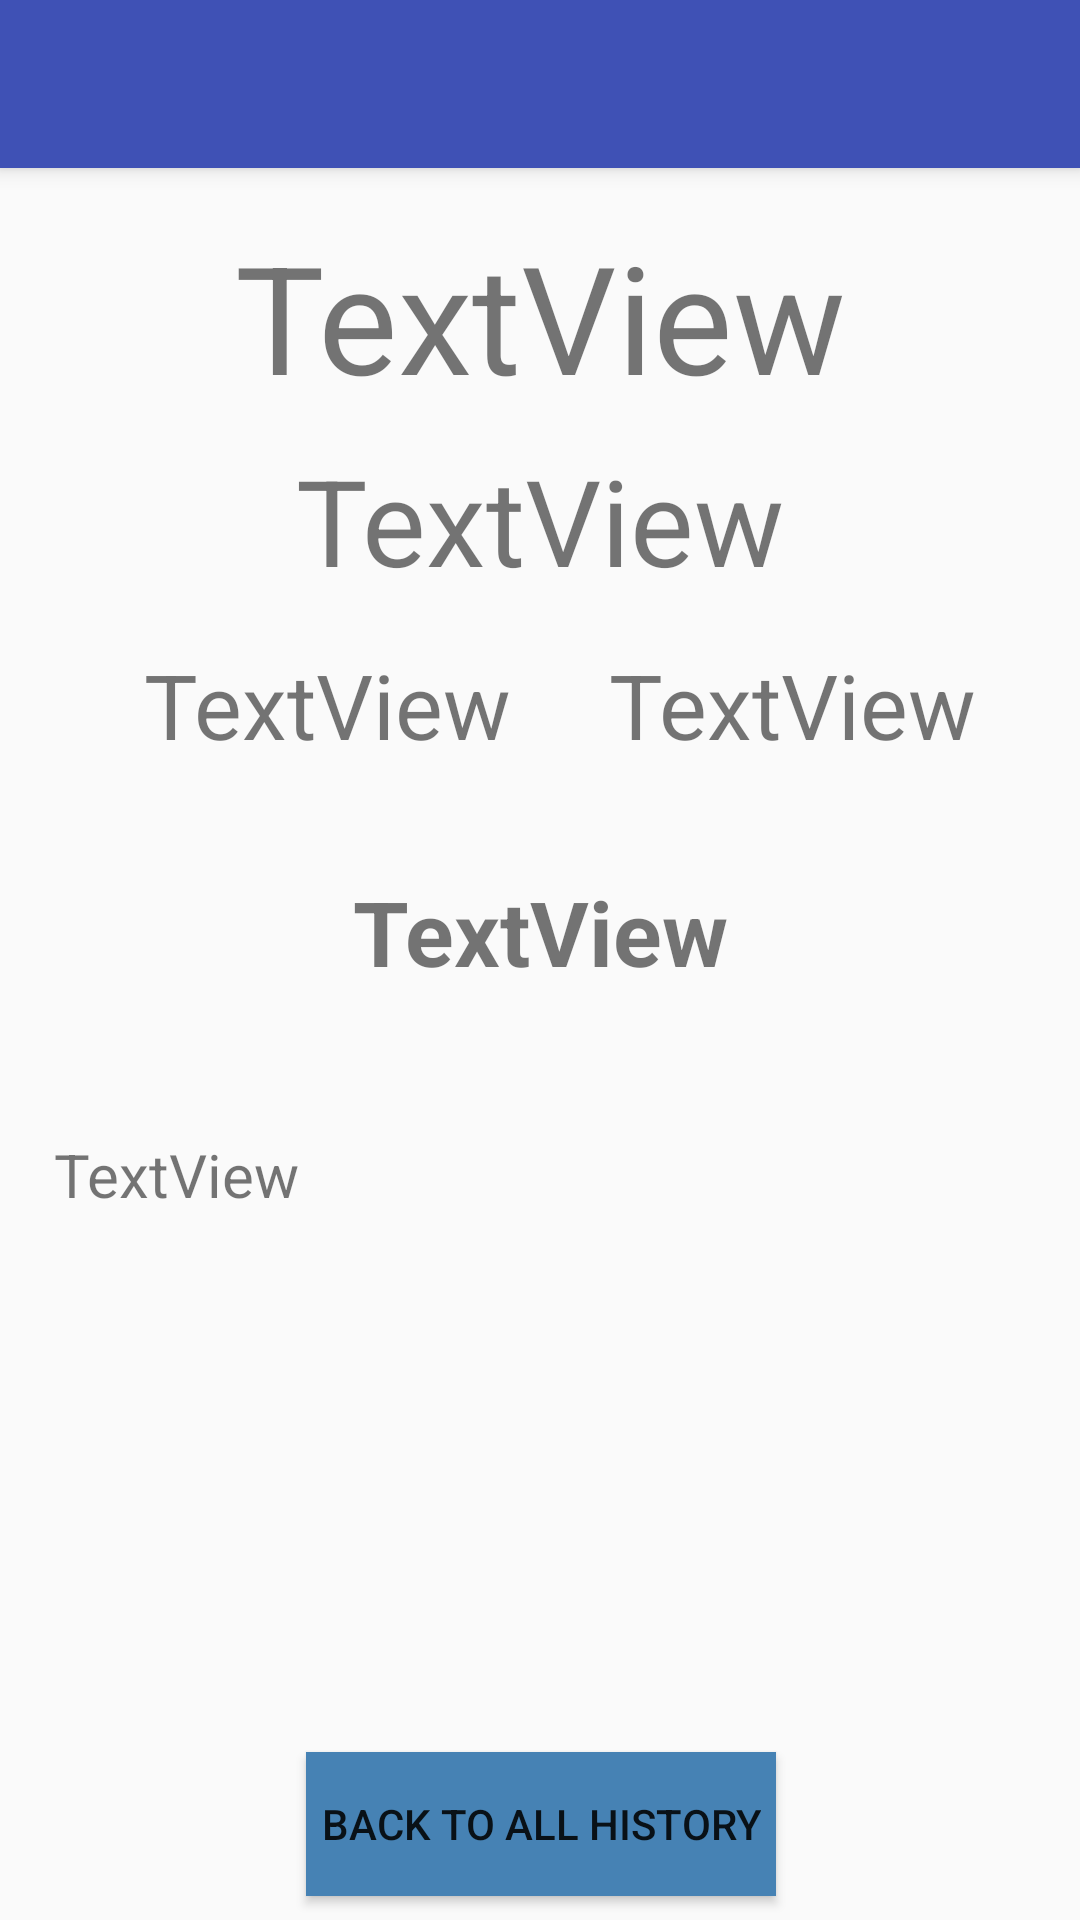

The Android layout XML behind this screen, and the referenced resources:
<!-- AndroidManifest.xml: application theme AppTheme -->
<!-- res/layout/app_bar_nav_history_page.xml -->
<?xml version="1.0" encoding="utf-8"?>
<android.support.design.widget.CoordinatorLayout xmlns:android="http://schemas.android.com/apk/res/android"
    xmlns:app="http://schemas.android.com/apk/res-auto"
    xmlns:tools="http://schemas.android.com/tools"
    android:layout_width="match_parent"
    android:layout_height="match_parent"
    tools:context=".NavHistoryPage">

    <android.support.design.widget.AppBarLayout
        android:layout_width="match_parent"
        android:layout_height="wrap_content"
        android:theme="@style/AppTheme.AppBarOverlay">

        <android.support.v7.widget.Toolbar
            android:id="@+id/toolbar"
            android:layout_width="match_parent"
            android:layout_height="?attr/actionBarSize"
            android:background="?attr/colorPrimary"
            app:popupTheme="@style/AppTheme.PopupOverlay" />

    </android.support.design.widget.AppBarLayout>

    <include layout="@layout/content_nav_history_page" />



</android.support.design.widget.CoordinatorLayout>
<!-- res/layout/content_nav_history_page.xml (included above) -->
<?xml version="1.0" encoding="utf-8"?>
<android.support.constraint.ConstraintLayout xmlns:android="http://schemas.android.com/apk/res/android"
    xmlns:app="http://schemas.android.com/apk/res-auto"
    xmlns:tools="http://schemas.android.com/tools"
    android:layout_width="match_parent"
    android:layout_height="match_parent"
    app:layout_behavior="@string/appbar_scrolling_view_behavior"
    tools:context=".NavHistoryPage"
    tools:showIn="@layout/app_bar_nav_history_page">


    <TextView
        android:id="@+id/textView_title"
        android:layout_width="wrap_content"
        android:layout_height="wrap_content"
        android:layout_marginEnd="8dp"
        android:layout_marginStart="8dp"
        android:layout_marginTop="16dp"
        android:text="TextView"
        android:textSize="50sp"
        app:layout_constraintEnd_toEndOf="parent"
        app:layout_constraintStart_toStartOf="parent"
        app:layout_constraintTop_toTopOf="parent" />

    <TextView
        android:id="@+id/textView_date"
        android:layout_width="wrap_content"
        android:layout_height="wrap_content"
        android:layout_marginStart="48dp"
        android:layout_marginTop="76dp"
        android:text="TextView"
        android:textSize="30sp"
        app:layout_constraintStart_toStartOf="parent"
        app:layout_constraintTop_toBottomOf="@+id/textView_title" />

    <TextView
        android:id="@+id/textView_time"
        android:layout_width="wrap_content"
        android:layout_height="wrap_content"
        android:layout_marginEnd="8dp"
        android:layout_marginStart="8dp"
        android:layout_marginTop="76dp"
        android:text="TextView"
        android:textSize="30sp"
        app:layout_constraintEnd_toEndOf="parent"
        app:layout_constraintHorizontal_bias="0.481"
        app:layout_constraintStart_toEndOf="@+id/textView_date"
        app:layout_constraintTop_toBottomOf="@+id/textView_title" />

    <TextView
        android:id="@+id/textView_performance"
        android:layout_width="wrap_content"
        android:layout_height="wrap_content"
        android:layout_marginBottom="8dp"
        android:layout_marginEnd="8dp"
        android:layout_marginStart="8dp"
        android:layout_marginTop="112dp"
        android:text="TextView"
        android:textSize="30sp"
        android:textStyle="bold"
        android:textAlignment="center"
        app:layout_constraintBottom_toTopOf="@+id/scrollView2"
        app:layout_constraintEnd_toEndOf="parent"
        app:layout_constraintStart_toStartOf="parent"
        app:layout_constraintTop_toBottomOf="@+id/textView_title" />


    <TextView
        android:id="@+id/textView_level"
        android:layout_width="wrap_content"
        android:layout_height="wrap_content"
        android:layout_marginEnd="8dp"
        android:layout_marginStart="8dp"
        android:layout_marginTop="8dp"
        android:text="TextView"
        android:textSize="40sp"
        app:layout_constraintEnd_toEndOf="parent"
        app:layout_constraintStart_toStartOf="parent"
        app:layout_constraintTop_toBottomOf="@+id/textView_title" />

    <ScrollView
        android:id="@+id/scrollView2"
        android:layout_width="324dp"
        android:layout_height="190dp"
        android:layout_marginBottom="72dp"
        android:layout_marginEnd="8dp"
        android:layout_marginStart="8dp"
        app:layout_constraintBottom_toBottomOf="parent"
        app:layout_constraintEnd_toEndOf="parent"
        app:layout_constraintStart_toStartOf="parent">

        <TextView
            android:id="@+id/textView_notes"
            android:layout_width="match_parent"
            android:layout_height="wrap_content"
            android:text="TextView"
            android:textSize="20sp" />
    </ScrollView>

    <Button
        android:id="@+id/button_allHistory"
        android:layout_width="wrap_content"
        android:layout_height="wrap_content"
        android:layout_marginBottom="8dp"
        android:layout_marginEnd="8dp"
        android:layout_marginStart="8dp"
        android:background="@color/SteelBlue"
        android:padding="5dp"
        android:text="Back to all History"
        app:layout_constraintBottom_toBottomOf="parent"
        app:layout_constraintEnd_toEndOf="parent"
        app:layout_constraintHorizontal_bias="0.502"
        app:layout_constraintStart_toStartOf="parent"
        app:layout_constraintTop_toBottomOf="@+id/scrollView2"
        app:layout_constraintVertical_bias="1.0" />
</android.support.constraint.ConstraintLayout>
<!-- resources referenced by this layout -->
<resources>
  <color name="SteelBlue">#4682B4</color>
  <style name="AppTheme.AppBarOverlay" parent="ThemeOverlay.AppCompat.Dark.ActionBar" />
  <style name="AppTheme.PopupOverlay" parent="ThemeOverlay.AppCompat.Light" />
  <style name="AppTheme" parent="Theme.AppCompat.Light.NoActionBar">
          
          <item name="colorPrimary">@color/colorPrimary</item>
          <item name="colorPrimaryDark">@color/colorPrimaryDark</item>
          <item name="colorAccent">@color/colorAccent</item>
      </style>
  <color name="colorPrimary">#3F51B5</color>
  <color name="colorPrimaryDark">#303F9F</color>
  <color name="colorAccent">#FF4081</color>
</resources>
